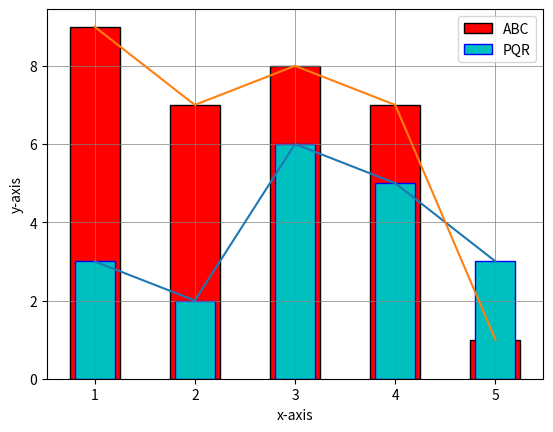

This chart was generated by the following Python code:
import matplotlib.pyplot as pl
l1=[1,2,3,4,5]
l2=[3,2,6,5,3]
l3=[9,7,8,7,1]
wid=[0.5,0.4,0.3,0.2,0.1]
col=['yellow','b','g','c','black']
pl.bar(l1,l3,width=0.5,color='r',edgecolor='black',label='ABC')
pl.bar(l1,l2,width=0.4,color='c',edgecolor='blue',label='PQR')
pl.plot(l1,l2)
pl.plot(l1,l3)
pl.legend()
pl.xlabel('x-axis')
pl.ylabel('y-axis')
pl.grid(color='grey', linestyle='-', linewidth=0.5)
pl.show()
